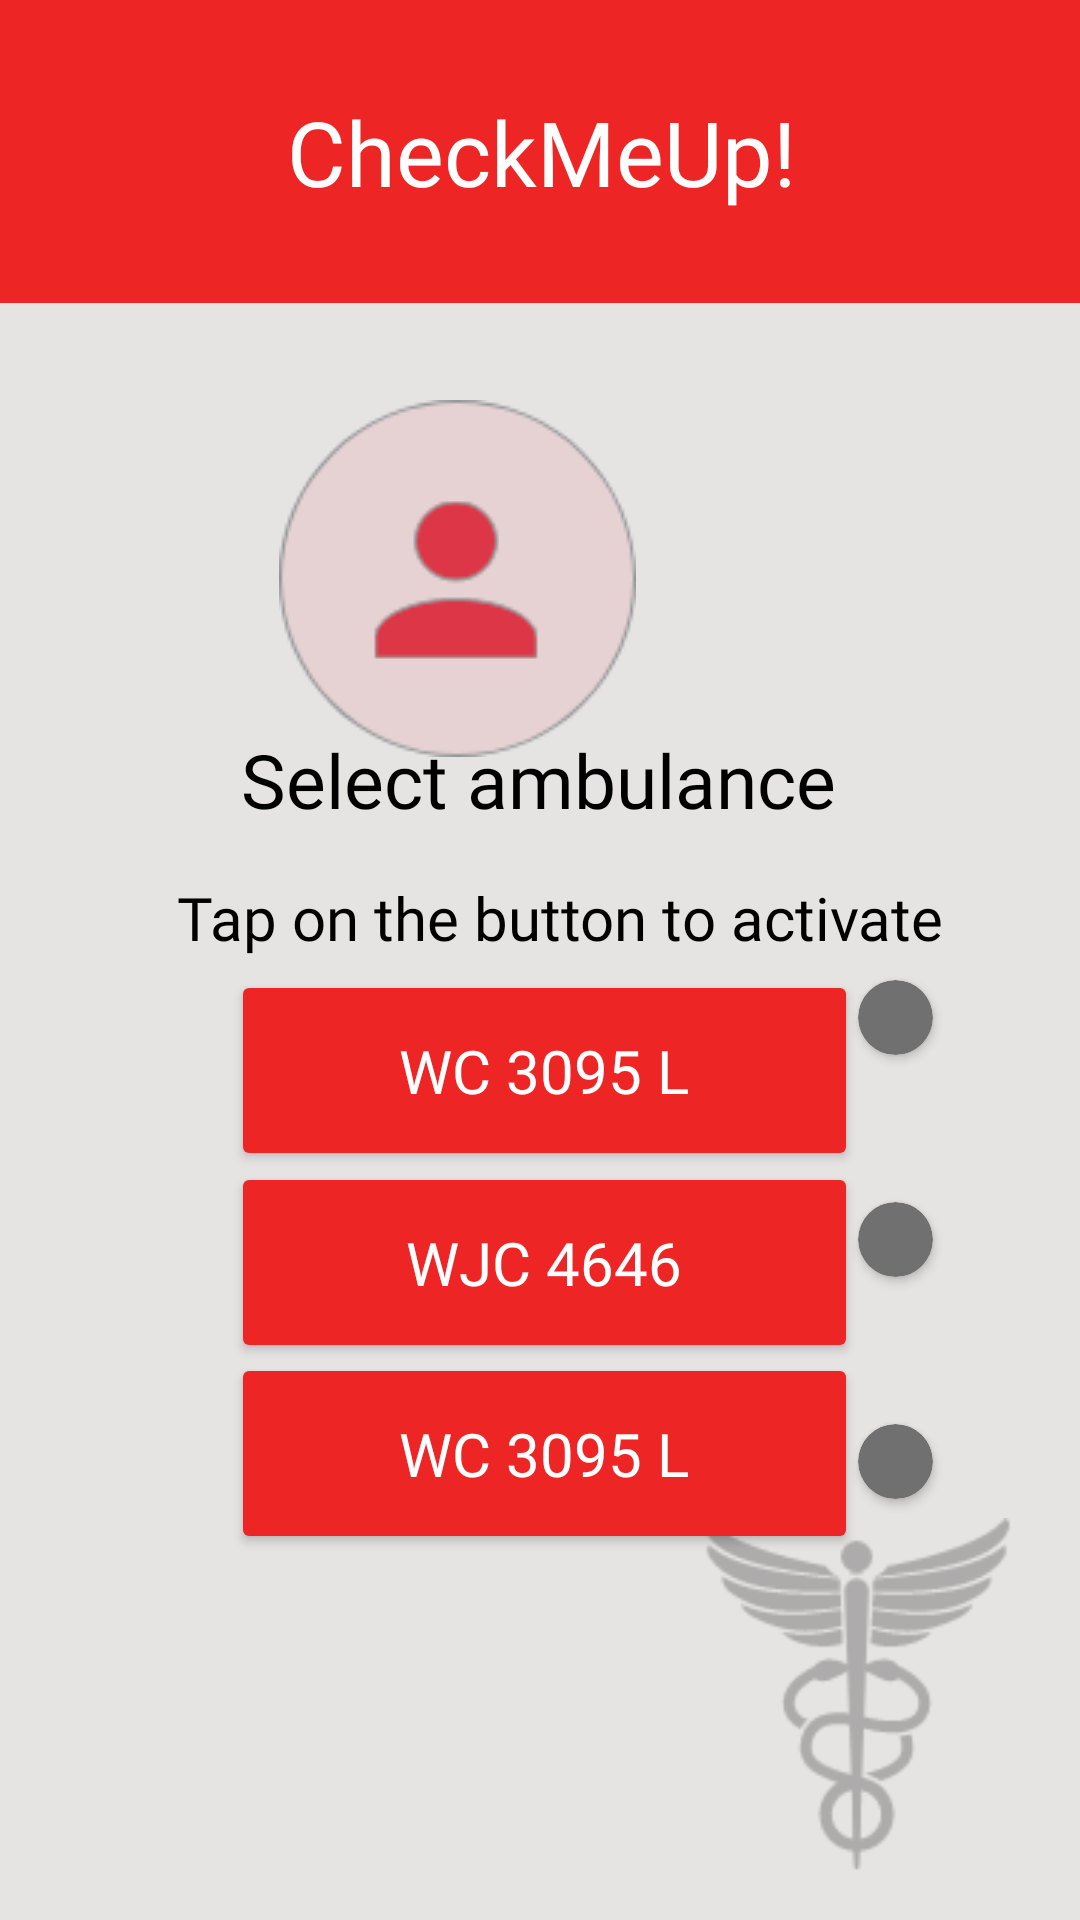

Layout XML and referenced resources for this Android screen:
<!-- AndroidManifest.xml: application theme Theme.AppCompat.Light.NoActionBar -->
<!-- res/layout/activity_admin_ambu.xml -->
<?xml version="1.0" encoding="utf-8"?>
<androidx.constraintlayout.widget.ConstraintLayout xmlns:android="http://schemas.android.com/apk/res/android"
    xmlns:app="http://schemas.android.com/apk/res-auto"
    xmlns:tools="http://schemas.android.com/tools"
    android:layout_width="match_parent"
    android:layout_height="match_parent"
    tools:context=".admin_ambu_page"
    android:background="#E6E3E3">

    <TextView
        android:id="@+id/textView3"
        android:layout_width="413dp"
        android:layout_height="101dp"
        android:background="#EE2525"
        android:fontFamily="@font/segoeui"
        android:gravity="center"
        android:text="@string/checkmeup"
        android:textColor="#FFFFFF"
        android:textSize="30sp"
        app:layout_constraintEnd_toEndOf="parent"
        app:layout_constraintStart_toStartOf="parent"
        app:layout_constraintTop_toTopOf="parent" />

    <ImageView
        android:id="@+id/imageView"
        android:layout_width="wrap_content"
        android:layout_height="wrap_content"
        android:layout_marginStart="148dp"
        android:layout_marginEnd="148dp"
        android:contentDescription="@string/logo"
        app:layout_constraintBottom_toBottomOf="parent"
        app:layout_constraintEnd_toEndOf="parent"
        app:layout_constraintHorizontal_bias="1.0"
        app:layout_constraintStart_toStartOf="parent"
        app:layout_constraintTop_toTopOf="parent"
        app:layout_constraintVertical_bias="0.256"
        app:srcCompat="@drawable/profile" />

    <TextView
        android:id="@+id/textView2"
        android:layout_width="wrap_content"
        android:layout_height="wrap_content"
        android:fontFamily="@font/segoeui"
        android:text="@string/select_ambulance"
        android:textAlignment="center"
        android:textColor="#000000"
        android:textSize="25sp"
        app:layout_constraintBottom_toBottomOf="parent"
        app:layout_constraintEnd_toEndOf="parent"
        app:layout_constraintHorizontal_bias="0.497"
        app:layout_constraintStart_toStartOf="parent"
        app:layout_constraintTop_toTopOf="parent"
        app:layout_constraintVertical_bias="0.401" />

    <Button
        android:id="@+id/ambu1"
        android:layout_width="209dp"
        android:layout_height="67dp"
        android:backgroundTint="#EE2525"
        android:fontFamily="@font/segoeui"
        android:text="@string/ambu1_plate"
        android:textSize="20sp"
        android:textColor="@color/white"
        app:cornerRadius="75dp"
        app:layout_constrainedHeight="true"
        app:layout_constrainedWidth="false"
        app:layout_constraintBottom_toBottomOf="parent"
        app:layout_constraintEnd_toEndOf="parent"
        app:layout_constraintHorizontal_bias="0.509"
        app:layout_constraintStart_toStartOf="parent"
        app:layout_constraintTop_toTopOf="parent"
        app:layout_constraintVertical_bias="0.564" />


    <Button
        android:id="@+id/ambu2"
        android:layout_width="209dp"
        android:layout_height="67dp"
        android:backgroundTint="#EE2525"
        android:fontFamily="@font/segoeui"
        android:text="@string/ambu2_plate"
        android:textSize="20sp"
        android:textColor="@color/white"
        app:cornerRadius="75dp"
        app:layout_constrainedHeight="true"
        app:layout_constrainedWidth="false"
        app:layout_constraintBottom_toBottomOf="parent"
        app:layout_constraintEnd_toEndOf="parent"
        app:layout_constraintHorizontal_bias="0.509"
        app:layout_constraintStart_toStartOf="parent"
        app:layout_constraintTop_toTopOf="parent"
        app:layout_constraintVertical_bias="0.676"/>


    <Button
        android:id="@+id/ambu3"
        android:layout_width="209dp"
        android:layout_height="67dp"
        android:backgroundTint="#EE2525"
        android:fontFamily="@font/segoeui"
        android:text="@string/ambu1_plate"
        android:textColor="@color/white"
        android:textSize="20sp"
        app:layout_constrainedHeight="true"
        app:layout_constrainedWidth="false"
        app:layout_constraintBottom_toBottomOf="parent"
        app:layout_constraintEnd_toEndOf="parent"
        app:layout_constraintHorizontal_bias="0.509"
        app:layout_constraintStart_toStartOf="parent"
        app:layout_constraintTop_toTopOf="parent"
        app:layout_constraintVertical_bias="0.787" />

    <ImageView
        android:id="@+id/imageView3"
        android:layout_width="116dp"
        android:layout_height="118dp"
        android:layout_marginEnd="16dp"
        android:layout_marginBottom="16dp"
        android:contentDescription="@string/logo"
        app:layout_constraintBottom_toBottomOf="parent"
        app:layout_constraintEnd_toEndOf="parent"
        app:srcCompat="@drawable/objects" />

    <Button
        android:id="@+id/home_button"
        android:layout_width="29dp"
        android:layout_height="29dp"
        android:layout_marginStart="16dp"
        android:layout_marginBottom="16dp"
        android:background="@drawable/iconfinder_home_126572"
        android:contentDescription="@string/logo"
        app:layout_constraintBottom_toBottomOf="parent"
        app:layout_constraintStart_toStartOf="parent" />

    <androidx.cardview.widget.CardView
        android:id="@+id/badge1"
        android:layout_width="25dp"
        android:layout_height="25dp"
        app:cardBackgroundColor="#707070"
        app:cardCornerRadius="50dp"
        app:layout_constraintBottom_toBottomOf="parent"
        app:layout_constraintEnd_toEndOf="parent"
        app:layout_constraintHorizontal_bias="0.0"
        app:layout_constraintStart_toEndOf="@+id/ambu1"
        app:layout_constraintTop_toTopOf="@+id/textView3"
        app:layout_constraintVertical_bias="0.531"
        tools:ignore="MissingConstraints" />

    <androidx.cardview.widget.CardView
        android:id="@+id/badge2"
        android:layout_width="25dp"
        android:layout_height="25dp"
        android:layout_marginTop="49dp"
        app:cardBackgroundColor="#707070"
        app:cardCornerRadius="50dp"
        app:layout_constraintEnd_toEndOf="parent"
        app:layout_constraintHorizontal_bias="0.0"
        app:layout_constraintStart_toEndOf="@+id/ambu2"
        app:layout_constraintTop_toBottomOf="@+id/badge1" />

    <androidx.cardview.widget.CardView
        android:id="@+id/badge3"
        android:layout_width="25dp"
        android:layout_height="25dp"
        android:layout_marginTop="49dp"
        android:src="@drawable/badge_grey"
        app:cardBackgroundColor="#707070"
        app:cardCornerRadius="50dp"
        app:layout_constraintBottom_toBottomOf="parent"
        app:layout_constraintEnd_toEndOf="parent"
        app:layout_constraintHorizontal_bias="0.0"
        app:layout_constraintStart_toEndOf="@+id/ambu3"
        app:layout_constraintTop_toBottomOf="@+id/badge2"
        app:layout_constraintVertical_bias="0.0" />

    <TextView
        android:id="@+id/textView4"
        android:layout_width="wrap_content"
        android:layout_height="wrap_content"
        android:fontFamily="@font/segoeui"
        android:text="@string/admin_ambu_instruction"
        android:textAlignment="center"
        android:textColor="#000000"
        android:textSize="20sp"
        app:layout_constraintBottom_toBottomOf="parent"
        app:layout_constraintEnd_toEndOf="parent"
        app:layout_constraintHorizontal_bias="0.565"
        app:layout_constraintStart_toStartOf="parent"
        app:layout_constraintTop_toTopOf="parent"
        app:layout_constraintVertical_bias="0.477" />


</androidx.constraintlayout.widget.ConstraintLayout>
<!-- resources referenced by this layout -->
<resources>
  <color name="white">#FFFFFFFF</color>
  <!-- drawable objects: png bitmap (drawable, 4664 bytes) -->
  <!-- drawable profile: png bitmap (drawable, 6125 bytes) -->
  <string name="admin_ambu_instruction">Tap on the button to activate</string>
  <string name="ambu1_plate">WC 3095 L</string>
  <string name="ambu2_plate">WJC 4646</string>
  <string name="checkmeup">CheckMeUp!</string>
  <string name="logo">logo</string>
  <string name="select_ambulance">Select ambulance</string>
</resources>
